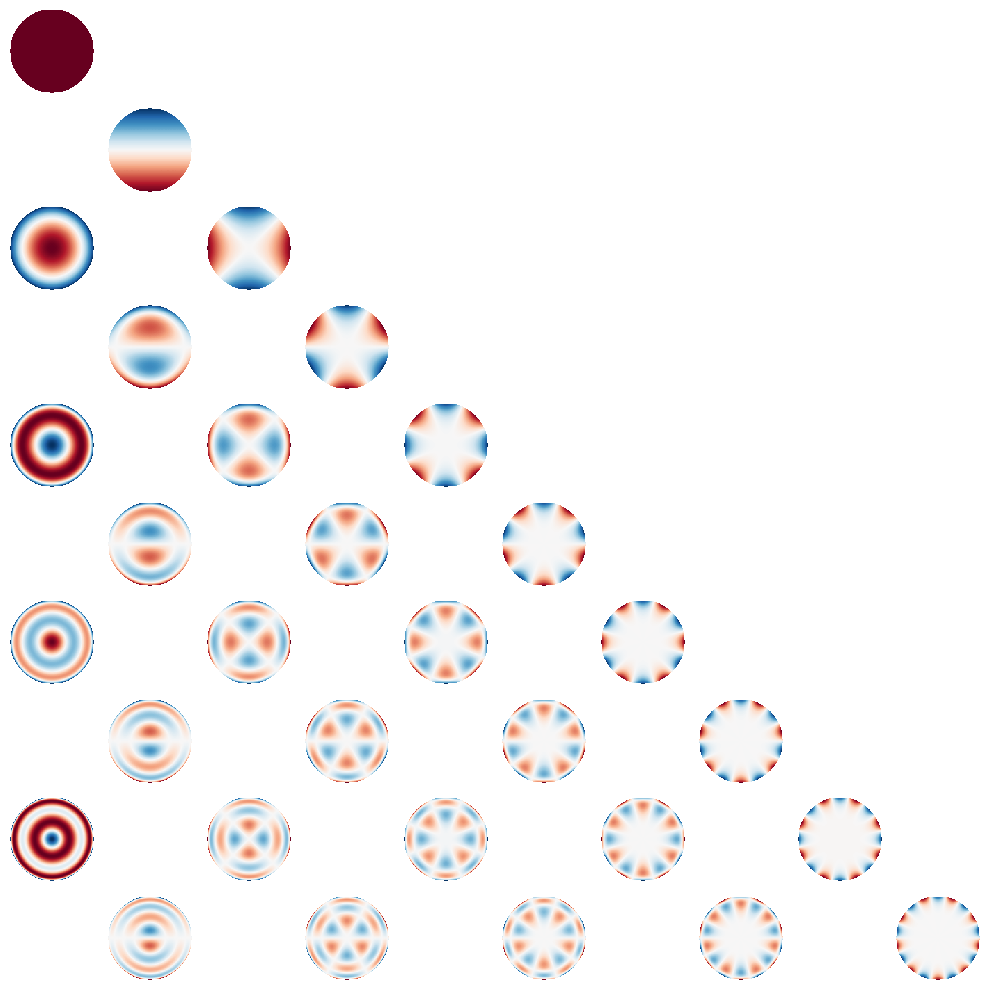

Write Python code to recreate this figure.
import numpy as np
import matplotlib.pyplot as plt
from scipy.special import factorial

WPIXSCALE = 0.059 # arcsec
ZPIXSCALE = 3. * WPIXSCALE
N, Nw, Nz = 120, 18, 12
R = np.sqrt((ZPIXSCALE * (3 + Nz / 2))**2 + (WPIXSCALE * (3 + Nw / 2))**2) + 0.03

xs = (WPIXSCALE / 2) * (np.arange(1 + np.int32(2 * R / (WPIXSCALE / 2))) - 0.5 * (1 + np.int32(2 * R / (WPIXSCALE / 2)) - 1.))
ygrid, xgrid = np.meshgrid(xs, xs)
rgrid_sc = np.sqrt(xgrid**2 + ygrid**2)
circle_mask = rgrid_sc > R
phigrid_sc = np.atan2(ygrid, xgrid)

def make_circle(arr):
    arr[circle_mask] = np.nan
    return arr

def explicit_radial(n, m, r):
    m = np.abs(m)
    if ((n - m) % 2 == 0):
        k = np.arange(np.int32((n - m) / 2) + 1)
        big = r**(n - 2 * k) * ((-1)**k * factorial(n - k)) / (factorial(k) * factorial(((n + m) / 2) - k) * factorial(((n - m) / 2) - k))
        return np.sum(big)
    else:
        return 0

def angular(m, theta):
    return np.exp(1j * m * theta)

def explicit_zernike(n, m, r, phi):
    temp = np.zeros(r.shape)
    for i in range(r.shape[0]):
        for j in range(r.shape[1]):
            temp[i,j] = shitR(n, m, r[i,j])
    return temp * angular(m, phi)

rs = rgrid_sc / R
phis = phigrid_sc

def recur(n, m, r, r4, r2):
    return (2 * (n - 1) * (2 * n * (n - 2) * r**2 - m**2 - n * (n - 2)) * r2 - n * (n + m - 2) * (n - m - 2) * r4) \
    / ((n + m) * (n - m) * (n - 2))

def Rmm(m, r):
    return r**m

def Rmm2(m, r):
    return ((m + 2) * r**2 - (m + 1)) * r**m

"""
R00 = Rmm(0, rs)
R20 = Rmm2(0, rs)
R40 = recur(4, 0, rs, R00, R20)
R60 = recur(6, 0, rs, R20, R40)
R80 = recur(8, 0, rs, R40, R60)
R100 = recur(10, 0, rs, R60, R80)
"""

"""
plt.imshow(make_circle(R00), cmap="RdBu")
plt.show()
plt.imshow(make_circle(R20), cmap="RdBu")
plt.show()
plt.imshow(make_circle(R40), cmap="RdBu")
plt.show()
plt.imshow(make_circle(R60), cmap="RdBu")
plt.show()
plt.imshow(make_circle(R80), cmap="RdBu")
plt.show()
plt.imshow(make_circle(R100), cmap="RdBu")
plt.show()
"""

"""
R11 = Rmm(1, rs)
R31 = Rmm2(1, rs)
R51 = recur(5, 1, rs, R11, R31)
R71 = recur(7, 1, rs, R31, R51)
R91 = recur(9, 1, rs, R51, R71)
R111 = recur(11, 1, rs, R71, R91)
"""

"""
plt.imshow(make_circle(R11 * angular(1, phis)).real, cmap="RdBu")
plt.show()
plt.imshow(make_circle(R31 * angular(1, phis)).real, cmap="RdBu")
plt.show()
plt.imshow(make_circle(R51 * angular(1, phis)).real, cmap="RdBu")
plt.show()
plt.imshow(make_circle(R71 * angular(1, phis)).real, cmap="RdBu")
plt.show()
plt.imshow(make_circle(R91 * angular(1, phis)).real, cmap="RdBu")
plt.show()
plt.imshow(make_circle(R111 * angular(1, phis)).real, cmap="RdBu")
plt.show()
"""

Nn = 10
zernikes = np.full((Nn, Nn, rs.shape[0], rs.shape[1]), np.nan)
for i in range(Nn):
    zernikes[i,i] = Rmm(i, rs)
    if i + 2 < Nn:
        zernikes[i + 2,i] = Rmm2(i, rs)
    for j in range(i):
        if (i - 4 >= j and (i - j) % 2 == 0):
            zernikes[i, j] = recur(i, j, rs, zernikes[i - 4, j], zernikes[i - 2, j])

fig, ax = plt.subplots(10, 10, figsize=(10, 10))
for i in range(Nn):
    for j in range(Nn):
        ax[i,j].imshow(make_circle(zernikes[i,j] * angular(j, phis)).real, origin="lower", interpolation="nearest", cmap="RdBu")
        ax[i,j].axis("off")
plt.tight_layout()
plt.show()

"""
fig, ax = plt.subplots(Nn, np.int32(Nn / 2), figsize=(8, 10))
for i in range(Nn):
    for j in range(np.int32(Nn / 2)):
        ax[i,j].imshow(make_circle(zernikes[i, (i % 2) + (2 * j)] * angular((i % 2) + (2 * j), phis)).real, origin="lower", interpolation="nearest", cmap="RdBu")
        ax[i,j].axis("off")
plt.tight_layout()
plt.show()
"""
